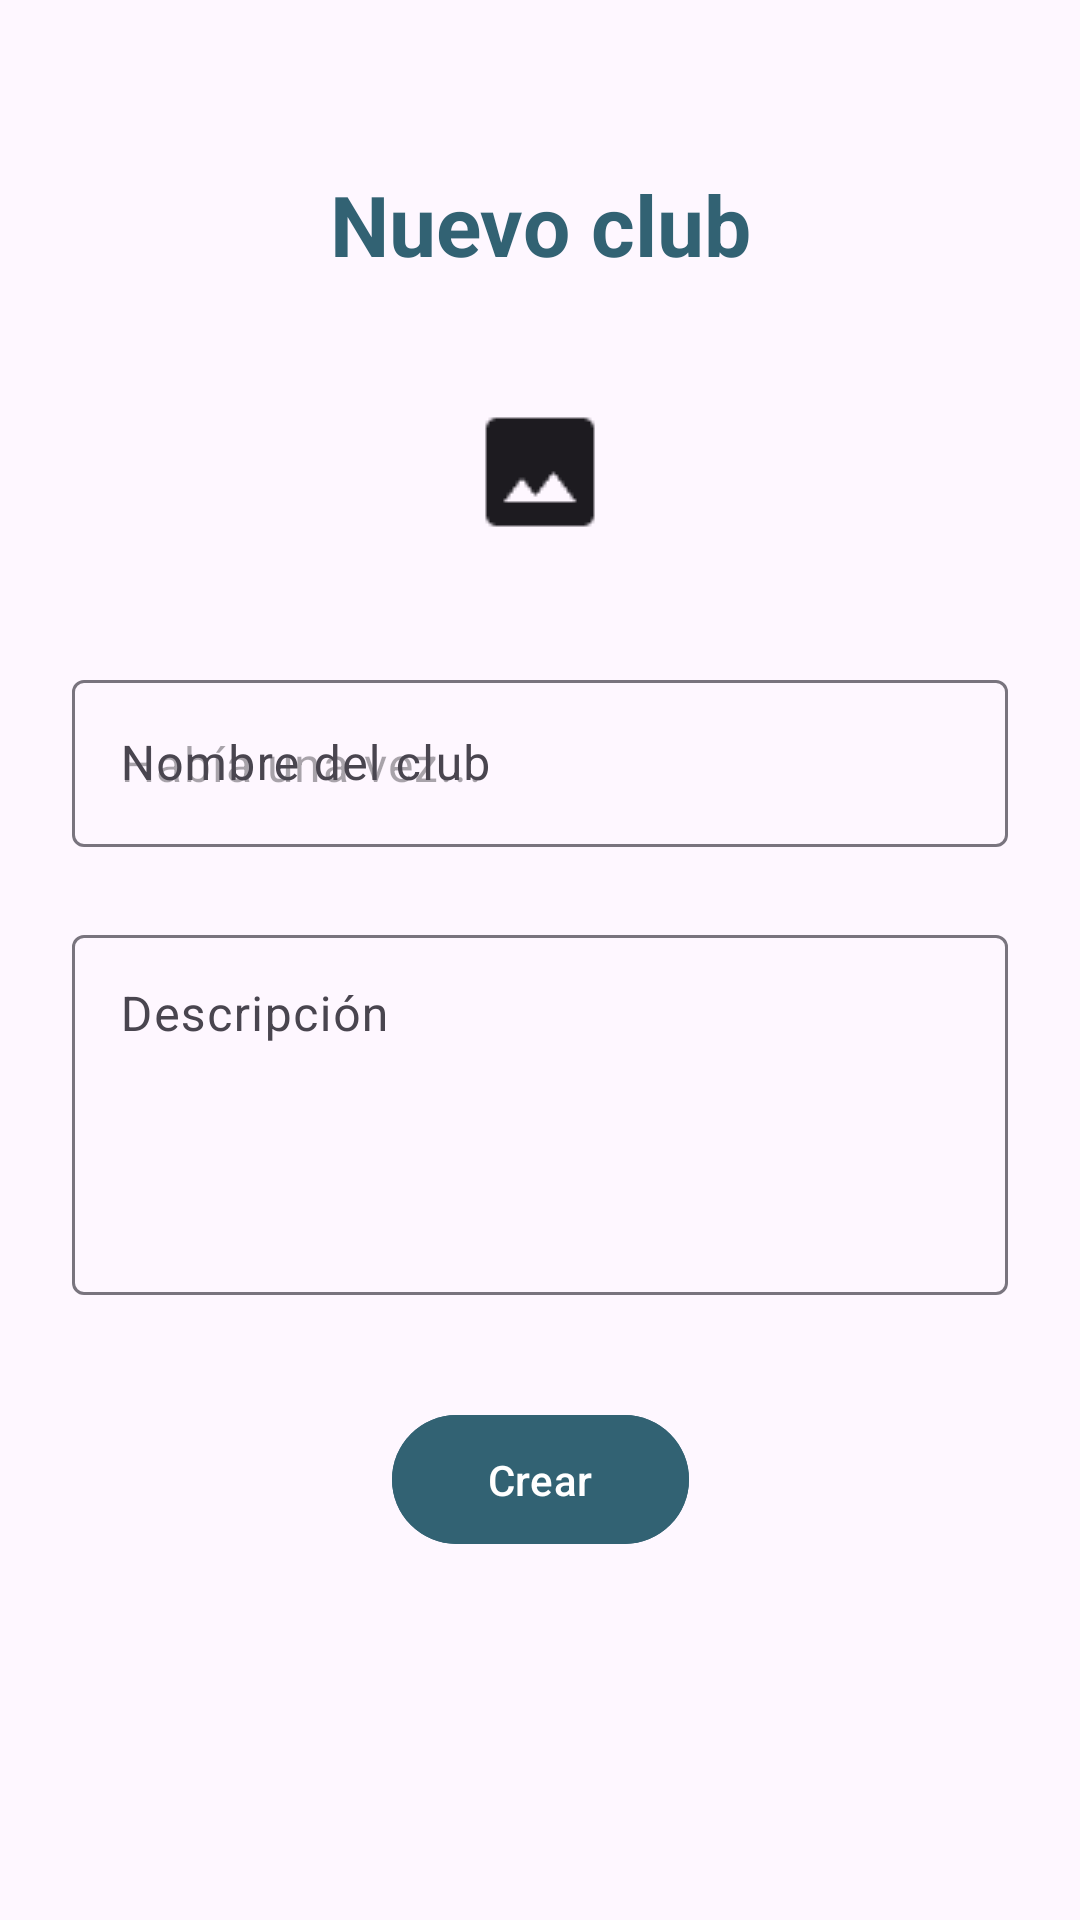

The Android layout XML behind this screen, and the referenced resources:
<!-- AndroidManifest.xml: application theme Theme.Lectia -->
<!-- res/layout/activity_crear_club.xml -->
<?xml version="1.0" encoding="utf-8"?>
<androidx.constraintlayout.widget.ConstraintLayout
    xmlns:android="http://schemas.android.com/apk/res/android"
    xmlns:app="http://schemas.android.com/apk/res-auto"
    xmlns:tools="http://schemas.android.com/tools"
    android:layout_width="match_parent"
    android:layout_height="match_parent"
    android:padding="24dp"
    tools:context=".CrearClubActivity">

    
    <TextView
        android:id="@+id/txtTitulo"
        android:layout_width="wrap_content"
        android:layout_height="wrap_content"
        android:text="Nuevo club"
        android:textSize="28sp"
        android:textStyle="bold"
        android:textColor="@color/color_botones"
        app:layout_constraintTop_toTopOf="parent"
        app:layout_constraintStart_toStartOf="parent"
        app:layout_constraintEnd_toEndOf="parent"
        android:layout_marginTop="32dp" />

    
    <com.google.android.material.imageview.ShapeableImageView
        android:id="@+id/imgSeleccion"
        android:layout_width="80dp"
        android:layout_height="80dp"
        android:layout_marginTop="24dp"
        android:contentDescription="Seleccionar imagen"
        android:src="@drawable/icono_imagen"
        android:scaleType="centerInside"
        app:shapeAppearanceOverlay="@style/ShapeAppearance.Material3.Corner.Medium"
        android:backgroundTint="?attr/colorSurfaceVariant"
        android:clickable="true"
        android:focusable="true"
        app:layout_constraintTop_toBottomOf="@id/txtTitulo"
        app:layout_constraintStart_toStartOf="parent"
        app:layout_constraintEnd_toEndOf="parent" />

    
    <com.google.android.material.textfield.TextInputLayout
        android:id="@+id/textInputNombreClub"
        style="@style/Widget.Material3.TextInputLayout.OutlinedBox"
        android:layout_width="0dp"
        android:layout_height="wrap_content"
        android:hint="Nombre del club"
        app:endIconMode="clear_text"
        app:layout_constraintTop_toBottomOf="@id/imgSeleccion"
        app:layout_constraintStart_toStartOf="parent"
        app:layout_constraintEnd_toEndOf="parent"
        android:layout_marginTop="24dp">

        <com.google.android.material.textfield.TextInputEditText
            android:id="@+id/inputNombreClub"
            android:layout_width="match_parent"
            android:layout_height="wrap_content"
            android:inputType="textCapSentences"
            android:hint="Había una vez..." />
    </com.google.android.material.textfield.TextInputLayout>

    
    <com.google.android.material.textfield.TextInputLayout
        android:id="@+id/textInputDescripcion"
        style="@style/Widget.Material3.TextInputLayout.OutlinedBox"
        android:layout_width="0dp"
        android:layout_height="wrap_content"
        android:hint="Descripción"
        app:layout_constraintTop_toBottomOf="@id/textInputNombreClub"
        app:layout_constraintStart_toStartOf="parent"
        app:layout_constraintEnd_toEndOf="parent"
        android:layout_marginTop="24dp">

        <com.google.android.material.textfield.TextInputEditText
            android:id="@+id/inputDescripcion"
            android:layout_width="match_parent"
            android:layout_height="120dp"
            android:gravity="top"
            android:inputType="textMultiLine|textCapSentences" />
    </com.google.android.material.textfield.TextInputLayout>

    
    <com.google.android.material.button.MaterialButton
        android:id="@+id/btnCrearClub"
        android:layout_width="wrap_content"
        android:layout_height="wrap_content"
        android:text="Crear"
        android:textAllCaps="false"
        android:paddingHorizontal="32dp"
        android:paddingVertical="12dp"
        app:cornerRadius="50dp"
        android:elevation="4dp"
        android:backgroundTint="@color/color_botones"
        android:textColor="@color/white"
        app:layout_constraintTop_toBottomOf="@id/textInputDescripcion"
        app:layout_constraintStart_toStartOf="parent"
        app:layout_constraintEnd_toEndOf="parent"
        android:layout_marginTop="36dp" />

</androidx.constraintlayout.widget.ConstraintLayout>
<!-- resources referenced by this layout -->
<resources>
  <color name="color_botones">#326273</color>
  <color name="white">#FFFFFFFF</color>
  <!-- drawable icono_imagen: png bitmap (drawable, 437 bytes) -->
  <style name="Theme.Lectia" parent="Base.Theme.Lectia" />
  <style name="Base.Theme.Lectia" parent="Theme.Material3.DayNight.NoActionBar">
          
          
      </style>
</resources>
